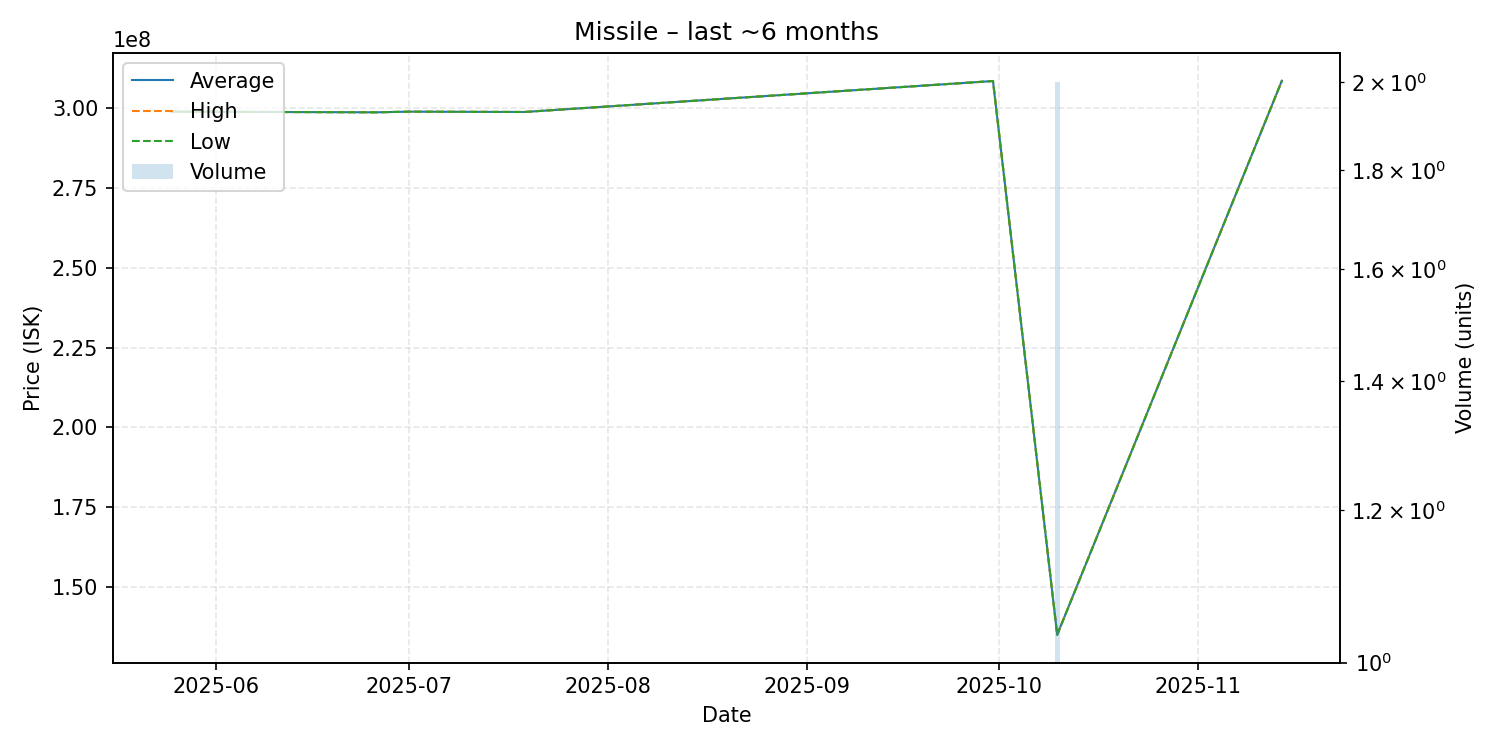

The file beside this chart, header and first rows:
date, average, highest, lowest, order_count, volume
2025-05-25, 298900000, 298900000, 298900000, 1, 1
2025-06-26, 298700000, 298700000, 298700000, 1, 1
2025-07-01, 298900000, 298900000, 298900000, 1, 1
2025-07-19, 298800000, 298800000, 298800000, 1, 1
2025-09-30, 308500000, 308500000, 308500000, 1, 1
2025-10-10, 135050000, 135100000, 135000000, 2, 2
2025-11-14, 308600000, 308600000, 308600000, 1, 1
